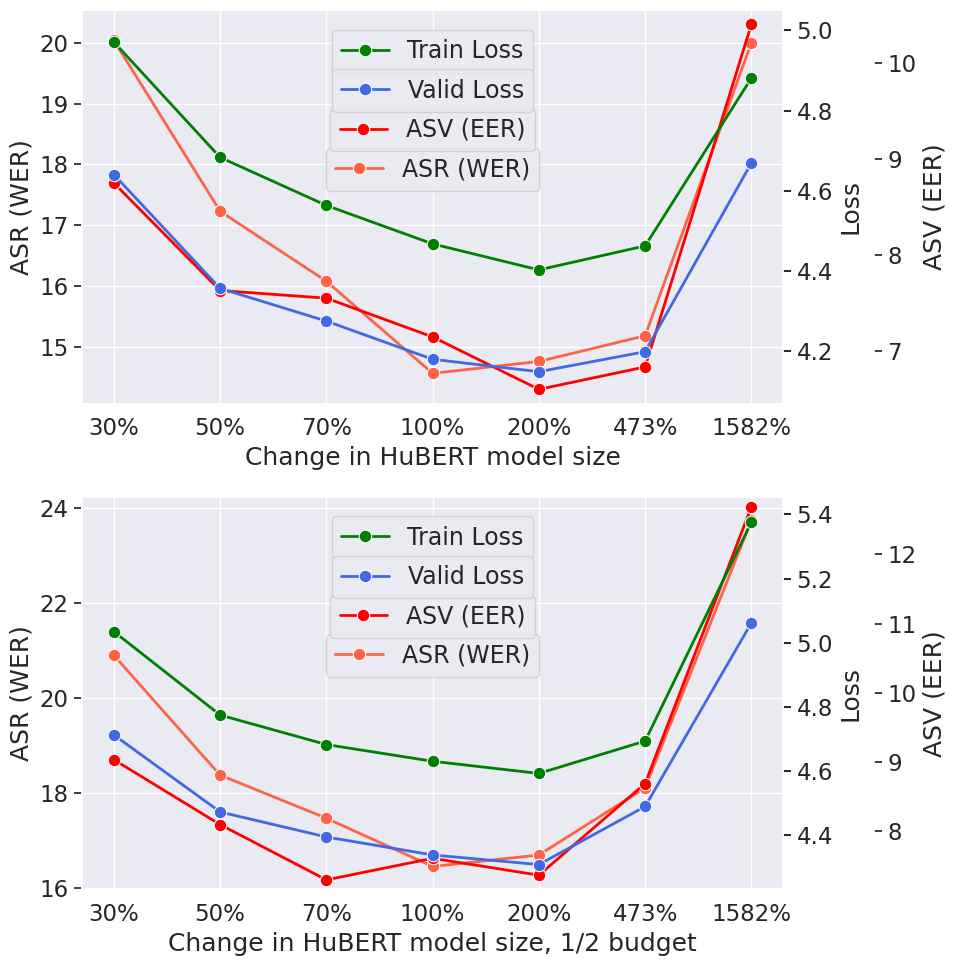

Reproduce this figure in Python.
import numpy as np
import pandas as pd
import seaborn as sns
import matplotlib.pyplot as plt

sns.set(font_scale=1.5)

fig, axes = plt.subplots(2, 1, figsize=(10, 10))
legend_fontsize = 17
linewidth = 2.0


model_name1 = "HuBERT"
model_name2 = "HuBERT 1/2"
filename = "valley-curve-hubert"



# hubert
roof = 0
# x = ["5.9M", "9.9M", "14.1M", "20.0M", "40.0M", "94.7M", "316.6M"]
x = ["30%", "50%", "70%", "100%", "200%", "473%", "1582%"]

Name_y1 = "ASR (WER)"
y1lim_diff = 0.5
y1 = np.array([20.0415, 17.2303, 16.0796, 14.5637, 14.7596, 15.1818, 20.0015])
data1 = pd.DataFrame({"x": x, Name_y1: y1, "Model": [model_name1] * len(x)})

subfig = sns.lineplot(
    data=data1,
    x="x",
    y=Name_y1,
    ax=axes[0],
    linewidth=linewidth,
    style="Model",
    color="tomato",
    markers=True,
    markersize=9,
)
subfig.set_title(None)
subfig.legend([Name_y1], loc="upper center", fontsize=legend_fontsize, bbox_to_anchor=(0.5, 0.68))
subfig.set(xlabel="Change in HuBERT model size")
subfig.set(ylim=(y1.min()-y1lim_diff, y1.max()+y1lim_diff+roof))


Name_y0 = "ASV (EER)"
y0lim_diff = 0.15
y0 = np.array([8.7487, 7.6299, 7.5504, 7.147, 6.6013, 6.8346, 10.4])
data0 = pd.DataFrame({"x": x, Name_y0: y0, "Model": [model_name2] * len(x)})

subfig0 = subfig.twinx()
sns.lineplot(
    data=data0,
    x="x",
    y=Name_y0,
    ax=subfig0,
    linewidth=linewidth,
    style="Model",
    color="red",
    markers=True,
    markersize=9,
)
subfig0.spines.right.set_position(("axes", 1.13)) # move the 2nd y-axis to the right
# subfig0.set(yticklabels=[], ylabel=None) # hide the 2nd y-axis
subfig0.set_title(None)
subfig0.legend([Name_y0], loc="upper center", fontsize=legend_fontsize, bbox_to_anchor=(0.5, 0.78))
subfig0.grid(False)
subfig0.set(ylim=(y0.min()-y0lim_diff, y0.max()+y0lim_diff))


Name_y2 = "Train Loss"
y2lim_diff = 0.08
y2 = np.array([4.971, 4.683, 4.563, 4.467, 4.402, 4.462, 4.881])
data2 = pd.DataFrame({"x": x, Name_y2: y2, "Model": [model_name1] * len(x)})

subfig2 = subfig.twinx()
sns.lineplot(
    data=data2,
    x="x",
    y=Name_y2,
    ax=subfig2,
    linewidth=linewidth,
    style="Model",
    color="green",
    markers=True,
    markersize=9,
)
# subfig2.spines.right.set_position(("axes", 1.15)) # move the 2nd y-axis to the right
subfig2.set(yticklabels=[], ylabel=None) # hide the 2nd y-axis
subfig2.set_title(None)
subfig2.legend([Name_y2], loc="upper center", fontsize=legend_fontsize, bbox_to_anchor=(0.5, 0.98))
subfig2.grid(False)
# subfig2.set(ylim=(y2.min()-y2lim_diff, y2.max()+y2lim_diff))


Name_y3 = "Valid Loss"
Yaxis_Name_for_2n3 = "Loss"
y3lim_diff = 0.08
y3 = np.array([4.64, 4.3558, 4.2742, 4.1788, 4.1478, 4.1978, 4.6688])
data3 = pd.DataFrame({"x": x, Yaxis_Name_for_2n3: y3, "Model": [model_name1] * len(x)})

subfig3 = subfig.twinx()
sns.lineplot(
    data=data3,
    x="x",
    y=Yaxis_Name_for_2n3,
    ax=subfig3,
    linewidth=linewidth,
    style="Model",
    color="royalblue",
    markers=True,
    markersize=9,
)
subfig3.legend([Name_y3], loc="upper center", fontsize=legend_fontsize, bbox_to_anchor=(0.5, 0.88))
subfig3.grid(False)

# set 2 and 3 to the same ylim
subfig2.set(ylim=(min(y2.min()-y2lim_diff, y3.min()-y3lim_diff), max(y2.max()+y2lim_diff, y3.max()+y3lim_diff)))
subfig3.set(ylim=(min(y2.min()-y2lim_diff, y3.min()-y3lim_diff), max(y2.max()+y2lim_diff, y3.max()+y3lim_diff)))


# HuBERT 1/2
roof = 0
x = ["30%", "50%", "70%", "100%", "200%", "473%", "1582%"]

Name_y1 = "ASR (WER)"
y1lim_diff = 0.5
y1 = np.array([20.9012, 18.3810, 17.4738, 16.4581, 16.6996, 18.1128, 23.7448])
data1 = pd.DataFrame({"x": x, Name_y1: y1, "Model": [model_name2] * len(x)})

subfig = sns.lineplot(
    data=data1,
    x="x",
    y=Name_y1,
    ax=axes[1],
    linewidth=linewidth,
    style="Model",
    color="tomato",
    markers=True,
    markersize=9,
)
subfig.set_title(None)
subfig.legend([Name_y1], loc="upper center", fontsize=legend_fontsize, bbox_to_anchor=(0.5, 0.68))
subfig.set(xlabel="Change in HuBERT model size, 1/2 budget")
subfig.set(ylim=(y1.min()-y1lim_diff, y1.max()+y1lim_diff+roof))


Name_y0 = "ASV (EER)"
y0lim_diff = 0.15
y0 = np.array([9.030, 8.091, 7.291, 7.603, 7.359, 8.685, 12.688])
data0 = pd.DataFrame({"x": x, Name_y0: y0, "Model": [model_name2] * len(x)})

subfig0 = subfig.twinx()
sns.lineplot(
    data=data0,
    x="x",
    y=Name_y0,
    ax=subfig0,
    linewidth=linewidth,
    style="Model",
    color="red",
    markers=True,
    markersize=9,
)
subfig0.spines.right.set_position(("axes", 1.13)) # move the 2nd y-axis to the right
# subfig0.set(yticklabels=[], ylabel=None) # hide the 2nd y-axis
subfig0.set_title(None)
subfig0.legend([Name_y0], loc="upper center", fontsize=legend_fontsize, bbox_to_anchor=(0.5, 0.78))
subfig0.grid(False)
subfig0.set(ylim=(y0.min()-y0lim_diff, y0.max()+y0lim_diff))


Name_y2 = "Train Loss"
y2lim_diff = 0.08
y2 = np.array([5.035, 4.775, 4.683, 4.631, 4.593, 4.694, 5.376])
data2 = pd.DataFrame({"x": x, Name_y2: y2, "Model": [model_name2] * len(x)})

subfig2 = subfig.twinx()
sns.lineplot(
    data=data2,
    x="x",
    y=Name_y2,
    ax=subfig2,
    linewidth=linewidth,
    style="Model",
    color="green",
    markers=True,
    markersize=9,
)
# subfig2.spines.right.set_position(("axes", 1.15)) # move the 2nd y-axis to the right
subfig2.set(yticklabels=[], ylabel=None) # hide the 2nd y-axis
subfig2.set_title(None)
subfig2.legend([Name_y2], loc="upper center", fontsize=legend_fontsize, bbox_to_anchor=(0.5, 0.98))
subfig2.grid(False)
# subfig2.set(ylim=(y2.min()-y2lim_diff, y2.max()+y2lim_diff))


Name_y3 = "Valid Loss"
Yaxis_Name_for_2n3 = "Loss"
y3lim_diff = 0.08
y3 = np.array([4.713, 4.473, 4.395, 4.339, 4.309, 4.490, 5.062])
data3 = pd.DataFrame({"x": x, Yaxis_Name_for_2n3: y3, "Model": [model_name2] * len(x)})

subfig3 = subfig.twinx()
sns.lineplot(
    data=data3,
    x="x",
    y=Yaxis_Name_for_2n3,
    ax=subfig3,
    linewidth=linewidth,
    style="Model",
    color="royalblue",
    markers=True,
    markersize=9,
)
subfig3.legend([Name_y3], loc="upper center", fontsize=legend_fontsize, bbox_to_anchor=(0.5, 0.88))
subfig3.grid(False)

# set 2 and 3 to the same ylim
subfig2.set(ylim=(min(y2.min()-y2lim_diff, y3.min()-y3lim_diff), max(y2.max()+y2lim_diff, y3.max()+y3lim_diff)))
subfig3.set(ylim=(min(y2.min()-y2lim_diff, y3.min()-y3lim_diff), max(y2.max()+y2lim_diff, y3.max()+y3lim_diff)))



fig.tight_layout()
plt.savefig(f"{filename}.jpeg", format="jpeg", bbox_inches="tight")
plt.savefig(f"{filename}.pdf", format="pdf", bbox_inches="tight")